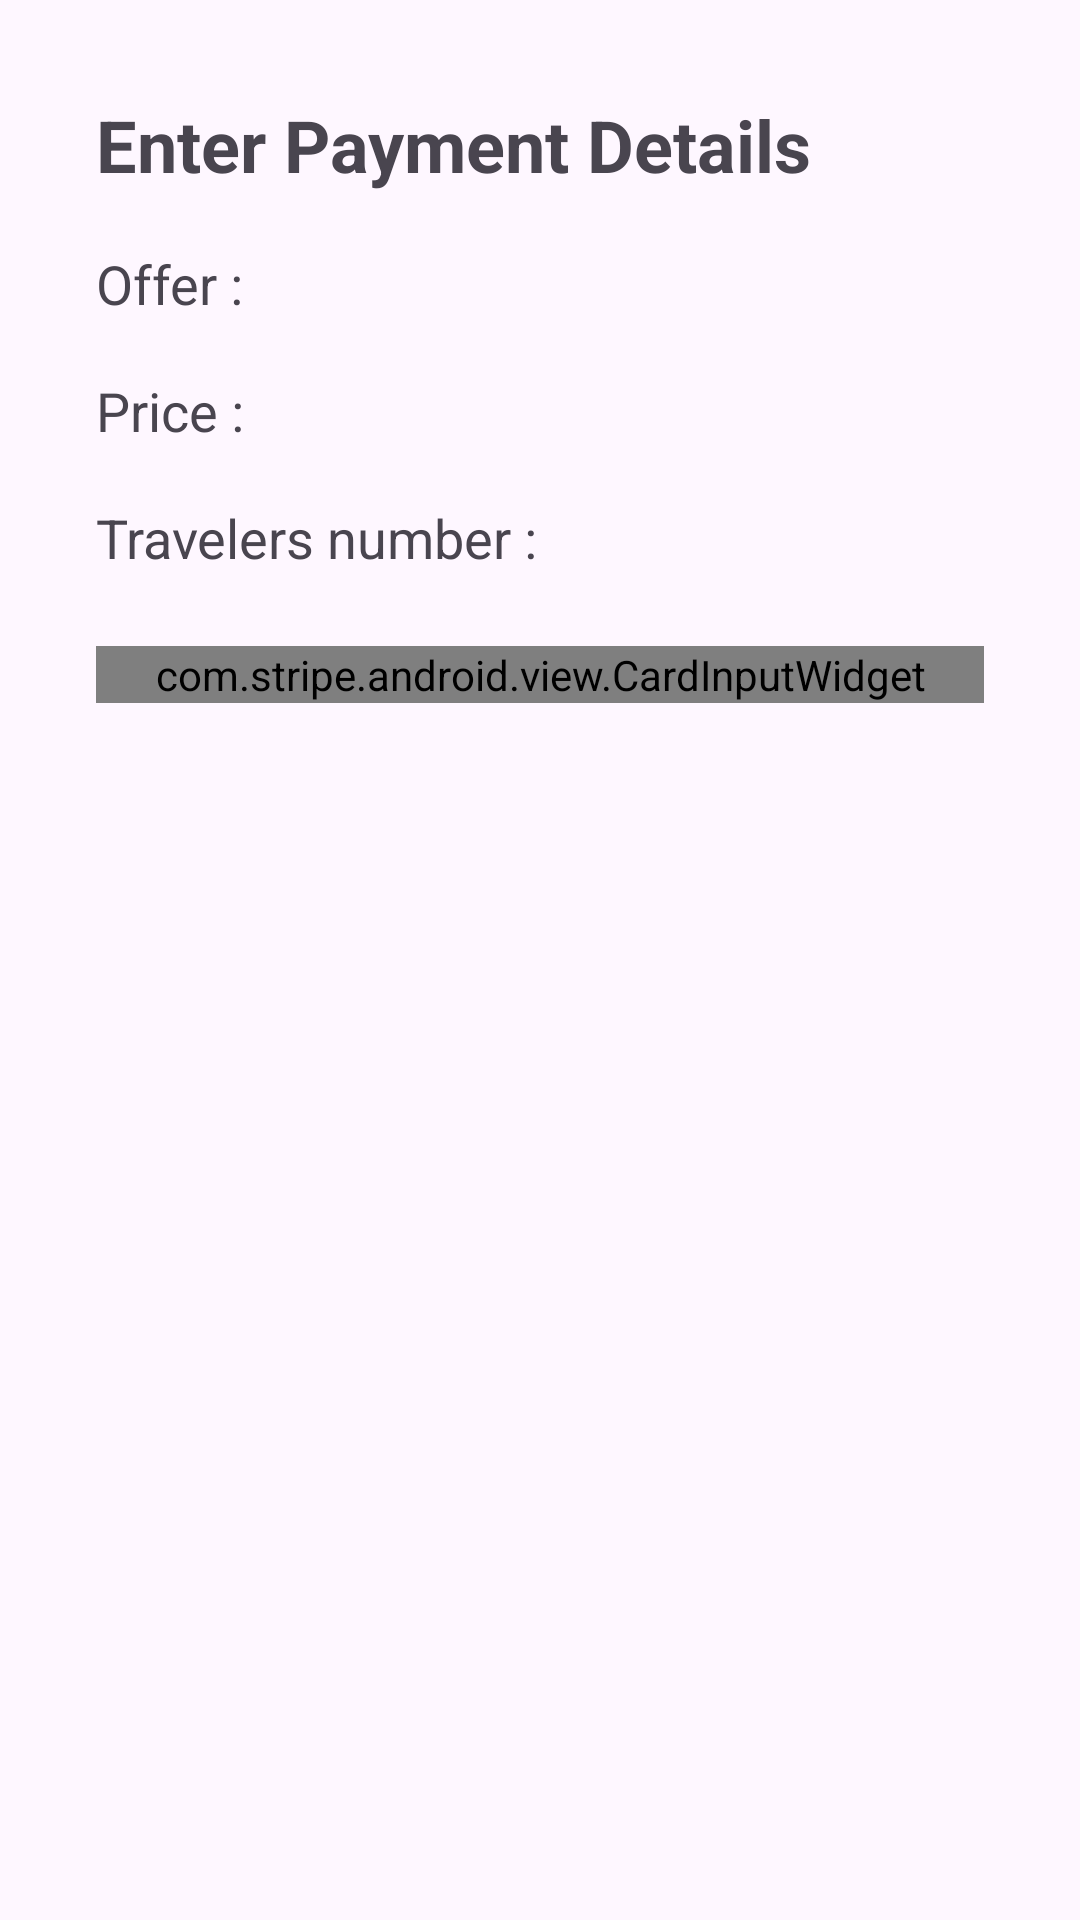

Reconstruct the res/layout file that produces this screen, plus the resources it refers to.
<!-- AndroidManifest.xml: application theme Theme.AgenceDeVoyage -->
<!-- res/layout/activity_payment_details.xml -->
<androidx.constraintlayout.widget.ConstraintLayout xmlns:android="http://schemas.android.com/apk/res/android"
    xmlns:app="http://schemas.android.com/apk/res-auto"
    android:layout_width="match_parent"
    android:layout_height="match_parent"
    xmlns:tools="http://schemas.android.com/tools"
    android:padding="16dp"
    tools:context=".Activities.payment_details"
    android:id="@+id/main"
    >


    <LinearLayout
        android:orientation="vertical"
        android:layout_width="match_parent"
        android:layout_height="match_parent"
        android:padding="16dp">

        <TextView
            android:id="@+id/tv_payment_title"
            android:layout_width="wrap_content"
            android:layout_height="wrap_content"
            android:text="Enter Payment Details"
            android:textSize="24sp"
            android:textStyle="bold"
            app:layout_constraintBottom_toTopOf="@id/card_input_widget"
            app:layout_constraintEnd_toEndOf="parent"
            app:layout_constraintStart_toStartOf="parent"
            app:layout_constraintTop_toTopOf="parent" />

        
        <TextView
            android:id="@+id/offre"
            android:layout_width="wrap_content"
            android:layout_height="wrap_content"
            android:text="Offer :"
            android:textSize="18sp"
            android:layout_marginTop="18dp"
            app:layout_constraintEnd_toEndOf="parent"
            app:layout_constraintStart_toStartOf="parent"/>
        
        <TextView
            android:id="@+id/price"
            android:layout_width="wrap_content"
            android:layout_height="wrap_content"
            android:text="Price :"
            android:textSize="18sp"
            android:layout_marginTop="18dp"
            app:layout_constraintEnd_toEndOf="parent"
            app:layout_constraintStart_toStartOf="parent"/>

        <TextView
            android:id="@+id/travelers"
            android:layout_width="wrap_content"
            android:layout_height="wrap_content"
            android:text="Travelers number :"
            android:textSize="18sp"
            android:layout_marginTop="18dp"
            app:layout_constraintEnd_toEndOf="parent"
            app:layout_constraintStart_toStartOf="parent"/>


        <com.stripe.android.view.CardInputWidget
            android:id="@+id/card_input_widget"
            android:layout_width="match_parent"
            android:layout_height="wrap_content"
            android:layout_marginTop="24dp"
            app:layout_constraintEnd_toEndOf="parent"
            app:layout_constraintStart_toStartOf="parent"
            app:layout_constraintTop_toBottomOf="@id/tv_payment_title" />

        <Button
            android:id="@+id/btn_make_payment"
            android:layout_width="0dp"
            android:layout_height="wrap_content"
            android:text="Pay Now"
            android:layout_marginTop="24dp"
            app:layout_constraintTop_toBottomOf="@id/card_input_widget"
            app:layout_constraintStart_toStartOf="parent"
            app:layout_constraintEnd_toEndOf="parent"/>
    </LinearLayout>
</androidx.constraintlayout.widget.ConstraintLayout>
<!-- resources referenced by this layout -->
<resources>
  <style name="Theme.AgenceDeVoyage" parent="Theme.MaterialComponents.DayNight.NoActionBar">
          
          <item name="colorPrimary">@color/lavender</item>
          <item name="colorPrimaryVariant">@color/lavender</item>
          <item name="colorOnPrimary">@color/white</item>
          
          <item name="colorSecondary">@color/teal_200</item>
          <item name="colorSecondaryVariant">@color/teal_700</item>
          <item name="colorOnSecondary">@color/black</item>
          
          <item name="android:statusBarColor">?attr/colorPrimaryVariant</item>
      </style>
  <color name="lavender">#8692f7</color>
  <color name="white">#FFFFFFFF</color>
  <color name="teal_200">#FF03DAC5</color>
  <color name="teal_700">#FF018786</color>
  <color name="black">#FF000000</color>
</resources>
